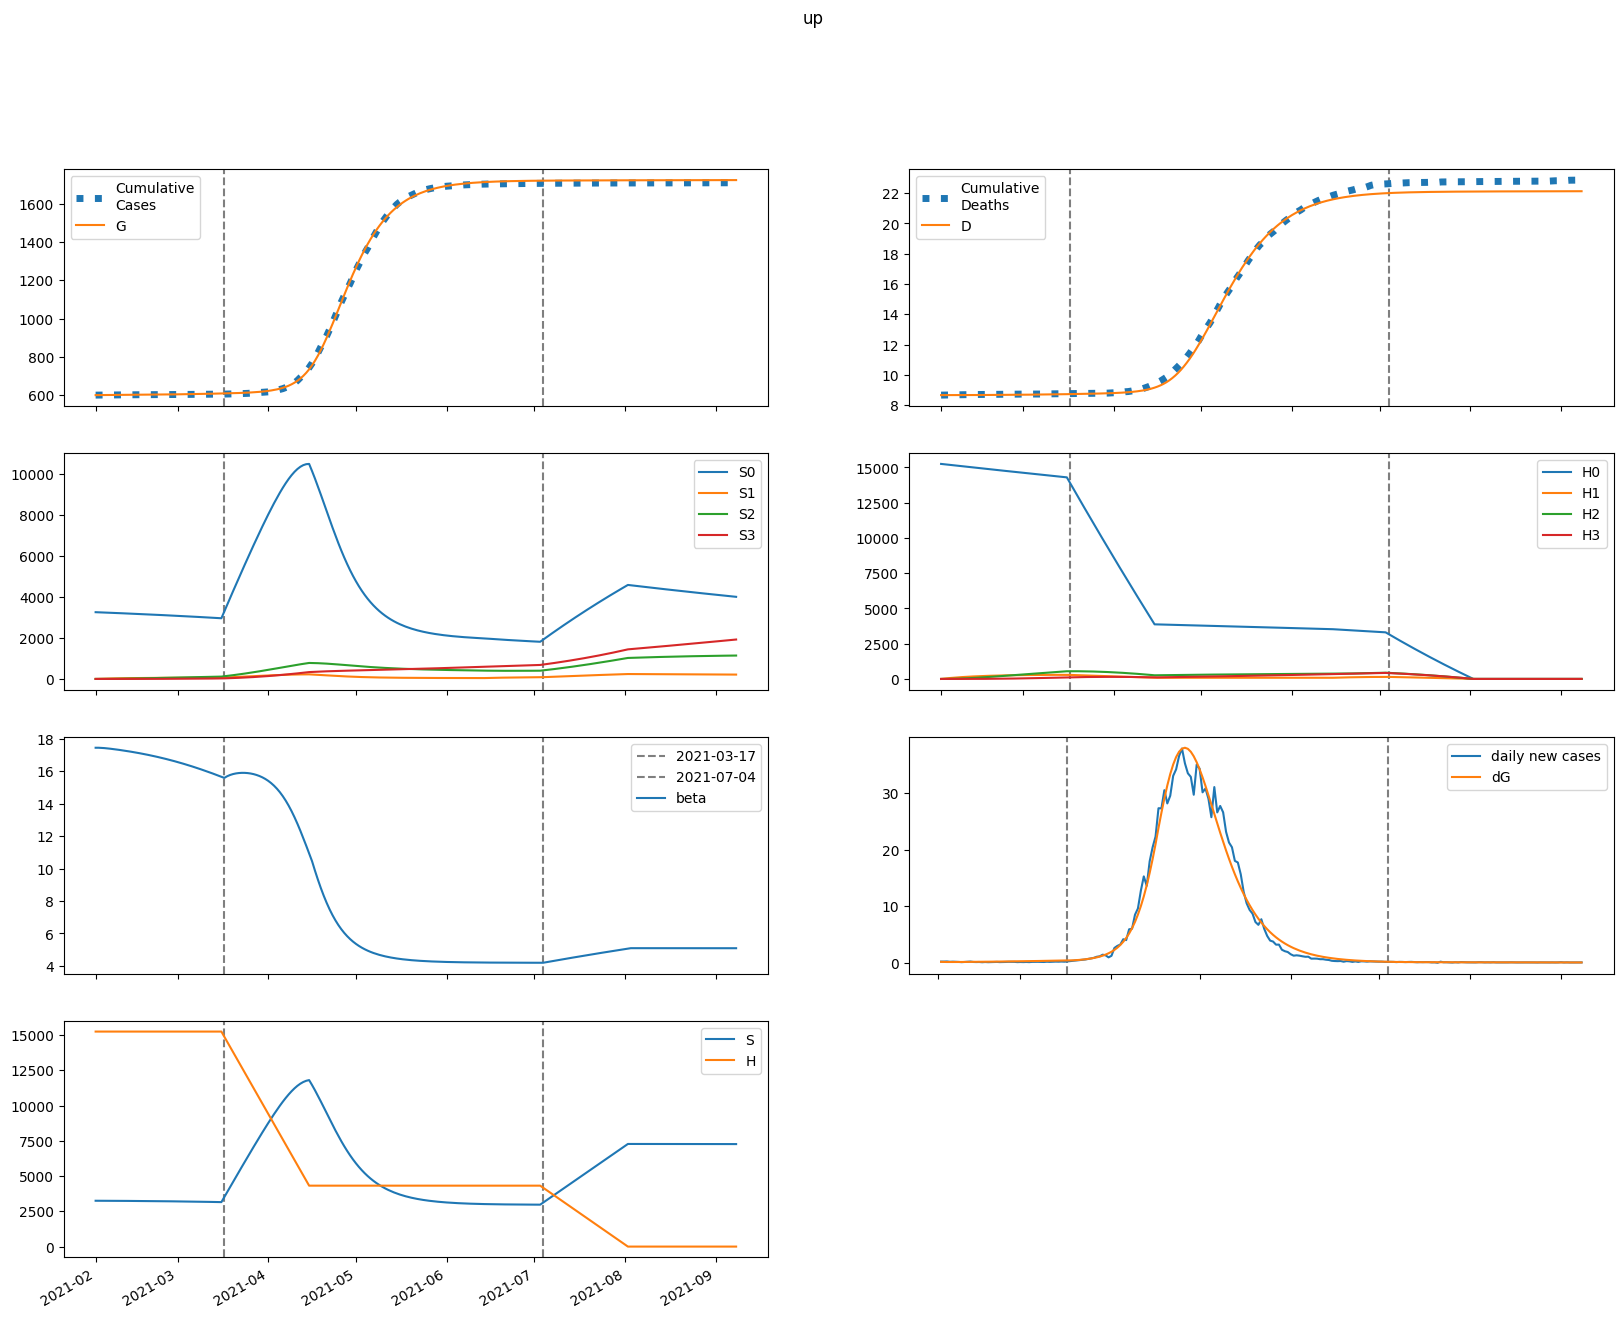

The file beside this chart, header and first rows:
series, 2021-02-01, 2021-02-02, 2021-02-03, 2021-02-04, 2021-02-05, 2021-02-06, 2021-02-07, 2021-02-08, 2021-02-09, 2021-02-10, 2021-02-11, 2021-02-12, 2021-02-13, 2021-02-14, 2021-02-15, 2021-02-16, 2021-02-17, 2021-02-18, 2021-02-19, 2021-02-20, 2021-02-21, 2021-02-22, 2021-02-23
S, 3249530, 3249164, 3248513, 3247683, 3246733, 3245694, 3244584, 3243410, 3242178, 3240889, 3239543, 3238138, 3236673, 3235148, 3233559, 3231906, 3230185, 3228396, 3226537, 3224605, 3222599, 3220517, 3218356
E, 6128, 5243, 4824, 4670, 4668, 4754, 4895, 5070, 5267, 5482, 5710, 5950, 6201, 6461, 6732, 7012, 7302, 7601, 7910, 8228, 8556, 8893, 9239
I, 129, 240.9, 323.4, 389, 444.8, 494.9, 541.7, 586.6, 630.6, 674, 717.5, 761.2, 805.4, 850.2, 895.8, 942.2, 989.7, 1038, 1088, 1139, 1191, 1245, 1300
A, 1160, 2053, 2606, 2970, 3234, 3444, 3628, 3802, 3972, 4145, 4323, 4507, 4698, 4897, 5104, 5320, 5544, 5776, 6016, 6266, 6524, 6790, 7065
IH, 0.0, 5.695, 13.97, 22.45, 30.31, 37.37, 43.72, 49.49, 54.85, 59.93, 64.82, 69.6, 74.32, 79.04, 83.77, 88.56, 93.41, 98.34, 103.4, 108.5, 113.8, 119.2, 124.7
IN, 7.387, 14.66, 28.22, 46.3, 67.85, 92.25, 119.1, 148.3, 179.5, 212.8, 248, 285.1, 324.2, 365.1, 408, 452.8, 499.6, 548.3, 599, 651.8, 706.6, 763.6, 822.7
D, 8658, 8658, 8658, 8658, 8658, 8659, 8659, 8660, 8660, 8661, 8662, 8662, 8663, 8664, 8665, 8666, 8667, 8668, 8669, 8670, 8672, 8673, 8674
R, 0.0, 232.2, 645.3, 1172, 1776, 2436, 3141, 3886, 4669, 5488, 6344, 7239, 8173, 9147, 10164, 11225, 12332, 13486, 14689, 15944, 17251, 18612, 20030
G, 600299, 600424, 600531, 600629, 600725, 600820, 600917, 601017, 601120, 601228, 601340, 601456, 601577, 601704, 601836, 601973, 602116, 602265, 602420, 602582, 602749, 602924, 603105
H, 15243111, 15243111, 15243111, 15243111, 15243111, 15243111, 15243111, 15243111, 15243111, 15243111, 15243111, 15243111, 15243111, 15243111, 15243111, 15243111, 15243111, 15243111, 15243111, 15243111, 15243111, 15243111, 15243111
S0, 3249530, 3244290, 3238775, 3233091, 3227296, 3221424, 3215490, 3209505, 3203472, 3197393, 3191267, 3185095, 3178874, 3172604, 3166283, 3159909, 3153481, 3146996, 3140453, 3133851, 3127187, 3120460, 3113668
E0, 6128, 5243, 4823, 4667, 4661, 4743, 4879, 5047, 5238, 5446, 5666, 5898, 6140, 6391, 6652, 6922, 7201, 7489, 7786, 8093, 8408, 8732, 9064
I0, 129, 240.9, 323.4, 389, 444.8, 494.7, 541.3, 585.9, 629.5, 672.5, 715.3, 758.4, 801.8, 845.7, 890.3, 935.7, 982, 1029, 1078, 1127, 1178, 1230, 1283
A0, 1160, 2053, 2606, 2970, 3233, 3442, 3625, 3796, 3964, 4133, 4306, 4486, 4671, 4865, 5065, 5274, 5490, 5715, 5947, 6187, 6436, 6693, 6958
IH0, 0.0, 5.695, 13.97, 22.45, 30.31, 37.37, 43.71, 49.47, 54.81, 59.85, 64.71, 69.44, 74.1, 78.75, 83.41, 88.1, 92.85, 97.67, 102.6, 107.6, 112.7, 117.9, 123.3
IN0, 7.387, 14.66, 28.22, 46.3, 67.85, 92.24, 119.1, 148.2, 179.4, 212.6, 247.7, 284.8, 323.7, 364.4, 407.1, 451.6, 498, 546.3, 596.5, 648.7, 702.9, 759.2, 817.5
D0, 8658, 8658, 8658, 8658, 8658, 8659, 8659, 8660, 8660, 8661, 8662, 8662, 8663, 8664, 8665, 8666, 8667, 8668, 8669, 8670, 8671, 8673, 8674
R0, 0.0, 232.2, 645.3, 1172, 1776, 2436, 3141, 3885, 4666, 5484, 6338, 7229, 8158, 9127, 10138, 11191, 12288, 13431, 14622, 15862, 17153, 18496, 19894
G0, 600299, 600424, 600531, 600629, 600725, 600820, 600916, 601016, 601119, 601226, 601337, 601453, 601573, 601698, 601828, 601964, 602105, 602252, 602405, 602564, 602729, 602901, 603079
H0, 15243111, 15220247, 15197416, 15174620, 15151858, 15129131, 15106437, 15083777, 15061152, 15038560, 15016002, 14993478, 14970988, 14948531, 14926108, 14903719, 14881364, 14859042, 14836753, 14814498, 14792276, 14770088, 14747933
S1, 0.0, 4874, 9390, 13574, 17449, 21037, 24358, 27432, 30275, 32904, 35336, 37582, 39657, 41573, 43341, 44972, 46474, 47858, 49132, 50303, 51378, 52365, 53269
E1, 0.0, 0.0, 0.976, 3.176, 6.501, 10.76, 15.77, 21.37, 27.44, 33.9, 40.69, 47.75, 55.06, 62.59, 70.32, 78.25, 86.35, 94.63, 103.1, 111.7, 120.5, 129.4, 138.5
I1, 0.0, 0.0, 0.0, 0.01991, 0.08268, 0.2069, 0.4055, 0.686, 1.052, 1.505, 2.044, 2.667, 3.371, 4.152, 5.008, 5.934, 6.929, 7.988, 9.108, 10.29, 11.52, 12.81, 14.15
A1, 0.0, 0.0, 0.0, 0.1792, 0.7264, 1.775, 3.395, 5.611, 8.413, 11.77, 15.64, 19.98, 24.75, 29.91, 35.42, 41.25, 47.37, 53.75, 60.38, 67.23, 74.3, 81.56, 89.01
IH1, 0.0, 0.0, 0.0, 0.0, 0.0008793, 0.004165, 0.01157, 0.02467, 0.04473, 0.07263, 0.109, 0.154, 0.2079, 0.2704, 0.3415, 0.4209, 0.5083, 0.6033, 0.7056, 0.8149, 0.9309, 1.053, 1.182
IN1, 0.0, 0.0, 0.0, 0.0, 0.001141, 0.005859, 0.01762, 0.04057, 0.07922, 0.1382, 0.2223, 0.3358, 0.4833, 0.6686, 0.8958, 1.168, 1.49, 1.863, 2.291, 2.776, 3.321, 3.928, 4.599
D1, 0.0, 0.0, 0.0, 0.0, 0.0, 1.0056939825995978e-05, 5.769781264811554e-05, 0.0001901, 0.0004723, 0.0009838, 0.001815, 0.003061, 0.004822, 0.0072, 0.01029, 0.0142, 0.01901, 0.02483, 0.03173, 0.0398, 0.04912, 0.05976, 0.07181
R1, 0.0, 0.0, 0.0, 0.0, 0.03583, 0.1814, 0.5381, 1.222, 2.355, 4.056, 6.441, 9.615, 13.68, 18.72, 24.82, 32.06, 40.49, 50.19, 61.21, 73.61, 87.43, 102.7, 119.5
G1, 0.0, 0.0, 0.0, 0.01991, 0.0847, 0.2173, 0.4369, 0.7585, 1.194, 1.754, 2.446, 3.276, 4.25, 5.374, 6.65, 8.085, 9.682, 11.44, 13.37, 15.48, 17.76, 20.21, 22.85
H1, 0.0, 22865, 44062, 63711, 81922, 98798, 114435, 128921, 142338, 154762, 166266, 176914, 186767, 195883, 204314, 212110, 219314, 225971, 232119, 237794, 243031, 247860, 252311
S2, 0.0, 0.0, 348.1, 1014, 1972, 3194, 4658, 6341, 8223, 10286, 12511, 14883, 17387, 20008, 22735, 25554, 28456, 31429, 34465, 37555, 40691, 43865, 47070
E2, 0.0, 0.0, 0.0, 0.03112, 0.1287, 0.3233, 0.6401, 1.1, 1.719, 2.515, 3.501, 4.691, 6.097, 7.732, 9.608, 11.74, 14.13, 16.8, 19.75, 23, 26.55, 30.42, 34.62
I2, 0.0, 0.0, 0.0, 0.0, 0.0006349, 0.003196, 0.009468, 0.02157, 0.04181, 0.07265, 0.1166, 0.1762, 0.254, 0.3526, 0.4746, 0.6225, 0.7988, 1.006, 1.247, 1.523, 1.838, 2.193, 2.591
A2, 0.0, 0.0, 0.0, 0.0, 0.005713, 0.0282, 0.08193, 0.1831, 0.3483, 0.5943, 0.9373, 1.393, 1.975, 2.7, 3.58, 4.628, 5.858, 7.28, 8.909, 10.75, 12.83, 15.14, 17.7
IH2, 0.0, 0.0, 0.0, 0.0, 0.0, 2.8035567194757695e-05, 0.0001575, 0.0005103, 0.001251, 0.002578, 0.004716, 0.007907, 0.0124, 0.01847, 0.02638, 0.03639, 0.04877, 0.0638, 0.08174, 0.1029, 0.1274, 0.1557, 0.1879
IN2, 0.0, 0.0, 0.0, 0.0, 0.0, 3.636934693466982e-05, 0.0002189, 0.0007578, 0.001981, 0.004345, 0.008437, 0.01498, 0.02483, 0.03899, 0.05857, 0.08482, 0.1191, 0.163, 0.218, 0.2859, 0.3686, 0.468, 0.5862
D2, 0.0, 0.0, 0.0, 0.0, 0.0, 0.0, 3.2064892620417504e-07, 2.122348551269912e-06, 7.958320389704483e-06, 2.2264349156094793e-05, 5.1749305371131683e-05, 0.0001057, 0.0001961, 0.000338, 0.0005493, 0.0008509, 0.001267, 0.001825, 0.002555, 0.00349, 0.004666, 0.006123, 0.007904
R2, 0.0, 0.0, 0.0, 0.0, 0.0, 0.001142, 0.006792, 0.02324, 0.06006, 0.1302, 0.2502, 0.4396, 0.7215, 1.122, 1.67, 2.397, 3.339, 4.531, 6.015, 7.833, 10.03, 12.65, 15.75
G2, 0.0, 0.0, 0.0, 0.0, 0.0006349, 0.00326, 0.009857, 0.02292, 0.04535, 0.08042, 0.1317, 0.2032, 0.2989, 0.4232, 0.581, 0.777, 1.016, 1.305, 1.647, 2.05, 2.52, 3.061, 3.682
H2, 0.0, 0.0, 1633, 4761, 9255, 14996, 21875, 29788, 38642, 48349, 58828, 70004, 81807, 94174, 107044, 120364, 134082, 148151, 162528, 177173, 192049, 207122, 222361
S3, 0.0, 0.0, 0.0, 4.143, 16.22, 39.69, 77.7, 133.1, 208.6, 306.5, 428.9, 577.8, 754.8, 961.7, 1200, 1470, 1774, 2113, 2487, 2897, 3343, 3827, 4349
E3, 0.0, 0.0, 0.0, 0.0, 0.0002425, 0.001231, 0.003698, 0.008568, 0.01695, 0.03011, 0.04949, 0.07669, 0.1135, 0.1617, 0.2236, 0.3013, 0.3972, 0.5139, 0.6541, 0.8207, 1.017, 1.245, 1.51
I3, 0.0, 0.0, 0.0, 0.0, 0.0, 4.94791149858297e-06, 2.956923895448031e-05, 0.000102, 0.0002665, 0.0005852, 0.00114, 0.002034, 0.003392, 0.005363, 0.008119, 0.01186, 0.0168, 0.0232, 0.03133, 0.0415, 0.05403, 0.06929, 0.08767
A3, 0.0, 0.0, 0.0, 0.0, 0.0, 4.452796406237599e-05, 0.0002617, 0.0008883, 0.002284, 0.004939, 0.009479, 0.01667, 0.02742, 0.04277, 0.06391, 0.09219, 0.1291, 0.1762, 0.2353, 0.3084, 0.3974, 0.5046, 0.6323
IH3, 0.0, 0.0, 0.0, 0.0, 0.0, 0.0, 2.185006979162415e-07, 1.4335850740536498e-06, 5.343102095170869e-06, 1.4891965164525239e-05, 3.4551701556709456e-05, 7.05547228306164e-05, 0.0001311, 0.0002265, 0.0003693, 0.0005745, 0.0008596, 0.001245, 0.001753, 0.002409, 0.003241, 0.004282, 0.005565
IN3, 0.0, 0.0, 0.0, 0.0, 0.0, 0.0, 2.8345164671643286e-07, 1.972862925657092e-06, 7.78498027645577e-06, 2.2925206935572012e-05, 5.60820441020039e-05, 0.0001205, 0.0002351, 0.0004257, 0.0007261, 0.00118, 0.00184, 0.002773, 0.004058, 0.005788, 0.008073, 0.01104, 0.01483
D3, 0.0, 0.0, 0.0, 0.0, 0.0, 0.0, 0.0, 2.4990403680795297e-09, 1.889526704058964e-08, 8.000549668260578e-08, 2.5032816595137243e-07, 6.455035489112592e-07, 1.4524533765038543e-06, 2.9517713124167313e-06, 5.542025662450095e-06, 9.765707617354593e-06, 1.633661110719134e-05, 2.6168467891241936e-05, 4.0404687872624415e-05, 6.044907269111291e-05, 8.799738218357703e-05, 0.0001251, 0.000174
R3, 0.0, 0.0, 0.0, 0.0, 0.0, 0.0, 8.903319809056385e-06, 6.132622807044683e-05, 0.0002395, 0.0006985, 0.001692, 0.003602, 0.006966, 0.0125, 0.02115, 0.03409, 0.05278, 0.07896, 0.1147, 0.1626, 0.2253, 0.3062, 0.409
G3, 0.0, 0.0, 0.0, 0.0, 0.0, 4.94791149858297e-06, 3.007119129911298e-05, 0.0001055, 0.0002803, 0.0006261, 0.00124, 0.00225, 0.003814, 0.006129, 0.009429, 0.01399, 0.02014, 0.02824, 0.03873, 0.05207, 0.06881, 0.08956, 0.115
H3, 0.0, 0.0, 0.0, 19.44, 76.12, 186.3, 364.8, 625.2, 979.9, 1440, 2015, 2716, 3549, 4523, 5644, 6919, 8351, 9948, 11711, 13646, 15755, 18042, 20507
beta, 17.45, 17.45, 17.44, 17.43, 17.41, 17.39, 17.37, 17.34, 17.32, 17.29, 17.26, 17.24, 17.21, 17.18, 17.14, 17.11, 17.08, 17.04, 17.01, 16.97, 16.93, 16.89, 16.85
